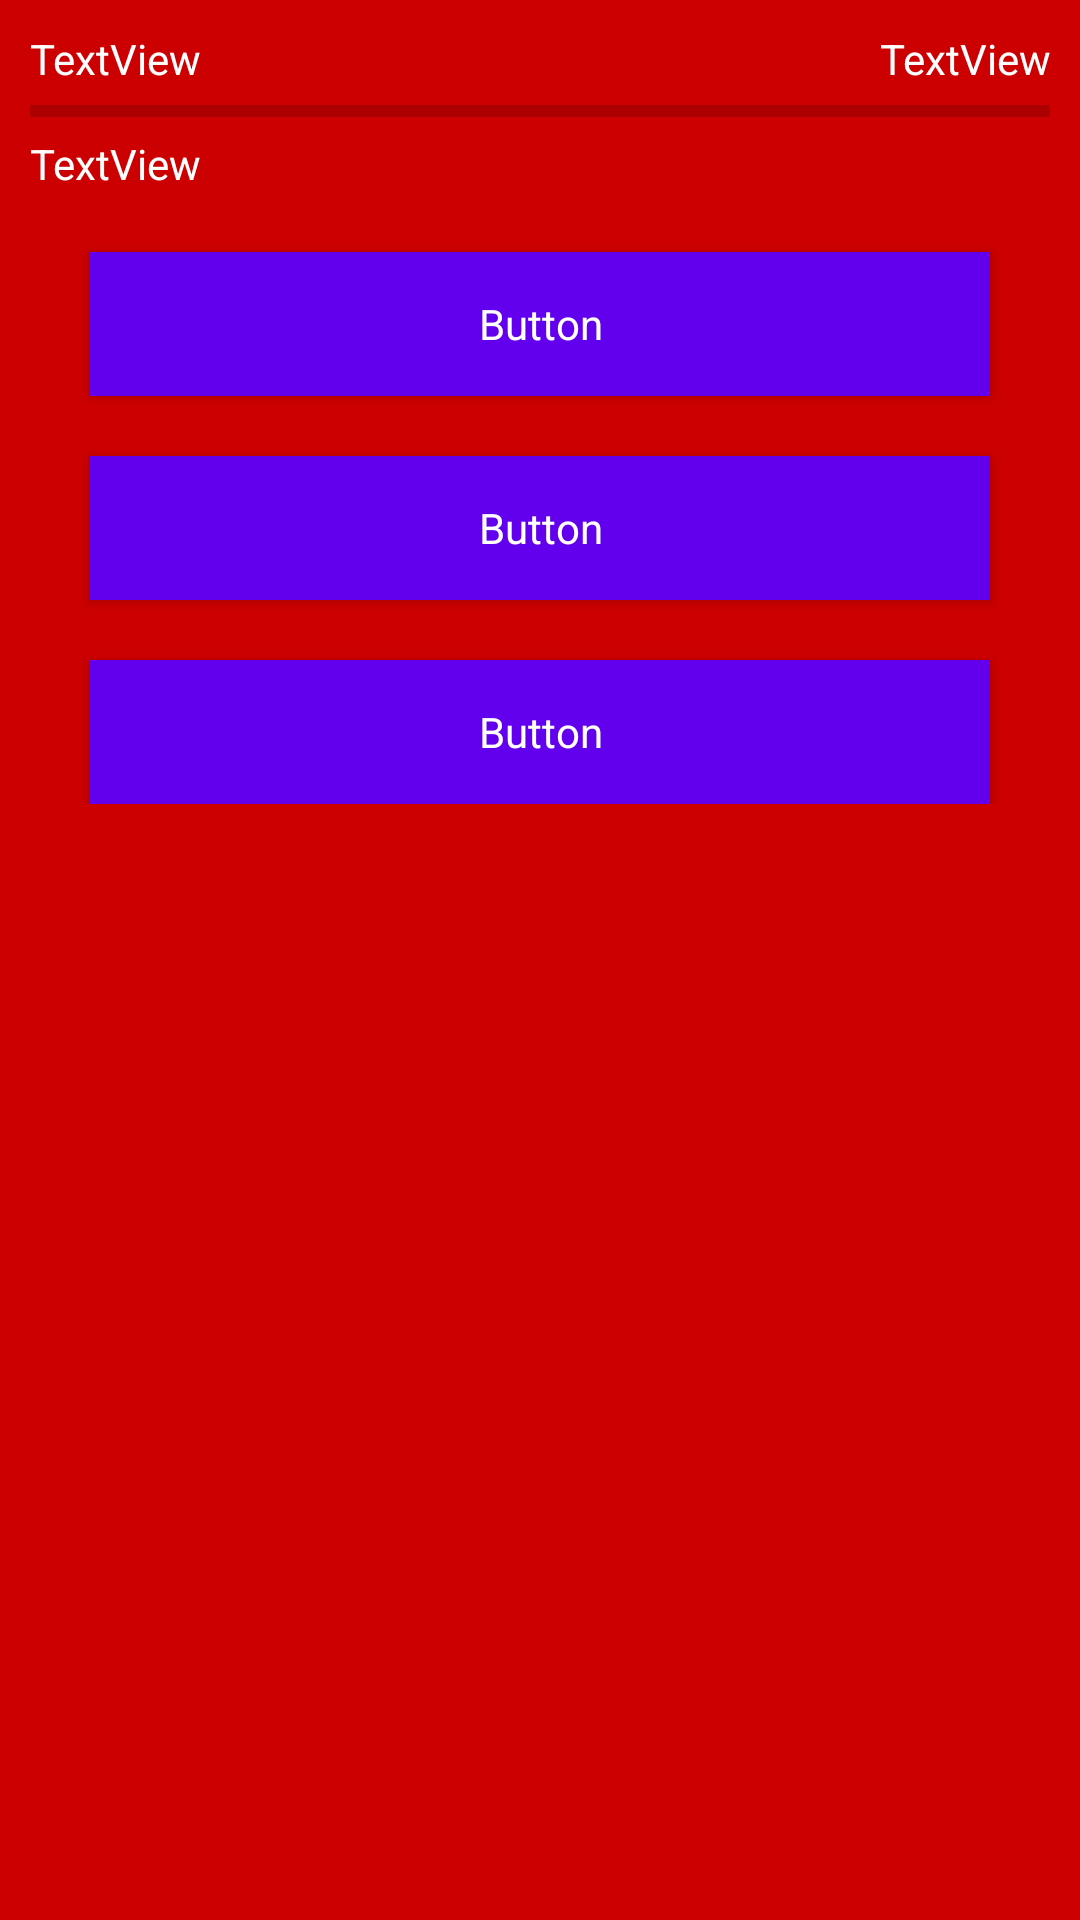

Android layout source for this screen:
<!-- AndroidManifest.xml: application theme AppTheme -->
<!-- res/layout/activity_questionary.xml -->
<?xml version="1.0" encoding="utf-8"?>
<ScrollView xmlns:android="http://schemas.android.com/apk/res/android"
    xmlns:app="http://schemas.android.com/apk/res-auto"
    xmlns:tools="http://schemas.android.com/tools"
    android:layout_width="match_parent"
    android:layout_height="match_parent"
    android:background="@android:color/holo_red_dark"
    tools:context="com.example.flue_trainer.QuestionaryActivity">

    <LinearLayout
        android:layout_width="match_parent"
        android:layout_height="wrap_content"
        android:orientation="vertical"
        android:paddingHorizontal="10dp"
        android:paddingVertical="10dp">

        <LinearLayout
            android:layout_width="match_parent"
            android:layout_height="match_parent"
            android:orientation="horizontal">

            <TextView
                android:id="@+id/textViewProgress"
                android:layout_width="match_parent"
                android:layout_height="wrap_content"
                android:layout_weight="1"
                android:text="TextView"
                android:textColor="@android:color/background_light" />

            <TextView
                android:id="@+id/textViewErrors"
                android:layout_width="match_parent"
                android:layout_height="wrap_content"
                android:layout_weight="1"
                android:gravity="right"
                android:text="TextView"
                android:textColor="@android:color/background_light" />
        </LinearLayout>

        <ProgressBar
            android:id="@+id/questionaryProgressBar"
            style="?android:attr/progressBarStyleHorizontal"
            android:layout_width="match_parent"
            android:layout_height="wrap_content" />

        <TextView
            android:id="@+id/questionText"
            android:layout_width="match_parent"
            android:layout_height="wrap_content"
            android:fontFamily="sans-serif"
            android:text="TextView"
            android:textColor="@android:color/background_light"
            android:textSize="14sp" />

        <ImageView
            android:id="@+id/imageView"
            android:layout_width="match_parent"
            android:layout_height="wrap_content"
            android:foregroundGravity="center_horizontal"
            android:visibility="visible" />

        <Button
            android:id="@+id/btnAnswer1"
            android:layout_width="match_parent"
            android:layout_height="wrap_content"
            android:layout_marginLeft="20dp"
            android:layout_marginRight="20dp"
            android:layout_marginTop="20dp"
            android:background="@color/colorPrimary"
            android:capitalize="none"
            android:textAllCaps="false"
            android:fontFamily="sans-serif"
            android:padding="5dp"
            android:text="Button"
            android:textColor="@android:color/background_light"
            android:textSize="14sp" />

        <Button
            android:id="@+id/btnAnswer2"
            android:layout_width="match_parent"
            android:layout_height="wrap_content"
            android:layout_marginLeft="20dp"
            android:layout_marginRight="20dp"
            android:layout_marginTop="20dp"
            android:background="@color/colorPrimary"
            android:capitalize="none"
            android:textAllCaps="false"
            android:fontFamily="sans-serif"
            android:padding="5dp"
            android:text="Button"
            android:textColor="@android:color/background_light"
            android:textSize="14sp" />

        <Button
            android:id="@+id/btnAnswer3"
            android:layout_width="match_parent"
            android:layout_height="wrap_content"
            android:layout_marginLeft="20dp"
            android:layout_marginRight="20dp"
            android:layout_marginTop="20dp"
            android:background="@color/colorPrimary"
            android:capitalize="none"
            android:textAllCaps="false"
            android:fontFamily="sans-serif"
            android:padding="5dp"
            android:text="Button"
            android:textColor="@android:color/background_light"
            android:textSize="14sp" />

    </LinearLayout>


</ScrollView>
<!-- resources referenced by this layout -->
<resources>
  <style name="AppTheme" parent="@style/Theme.AppCompat.Light.NoActionBar">
          
          <item name="colorPrimary">@color/colorPrimary</item>
          <item name="colorPrimaryDark">@color/colorPrimaryDark</item>
          <item name="colorAccent">@color/colorAccent</item>
          <item name="android:windowActionBar">false</item>
          <item name="android:windowTitleSize">0dp</item>
      </style>
  <!-- not gathered from this repository: default colours our renderer supplied (Android Studio template values) -->
  <color name="colorPrimary">#FF6200EE</color>
  <color name="colorPrimaryDark">#FF3700B3</color>
  <color name="colorAccent">#FF03DAC5</color>
</resources>
